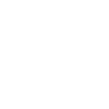
t = 0.00 s
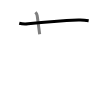
t = 1.50 s
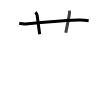
t = 2.75 s
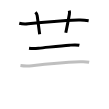
t = 4.25 s
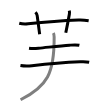
t = 5.50 s
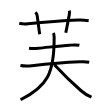
t = 7.00 s

The animated SVG that drew these frames (rendered in a browser with its animation timeline set to each time). Animation: 7 SMIL elements (animate=7); one cycle of 7.00 s.

<svg width="109px" height="109px" viewBox="0 0 px 109px" xmlns="http://www.w3.org/2000/svg" xmlns:xlink="http://www.w3.org/1999/xlink" xml:space="preserve" version="1.1"  baseProfile="full">
<path d="M19.25,23.18c2.77,0.73,5.91,0.85,8.76,0.55c14.37-1.49,34.87-3.11,50.5-3.73c3.43-0.14,6.79,0.14,10.16,0.67" style="fill:none;stroke:black;stroke-width:3;opacity:0">
  <animate attributeType="CSS" attributeName="opacity" from="0" to="1" begin="0s" dur="1s" repeatCount="0" fill="freeze" />
</path>
<path d="M35.44,12.2c1.18,1.18,1.63,2.44,1.75,3.37C38,21.62,39,29.62,39.66,34.25" style="fill:none;stroke:black;stroke-width:3;opacity:0">
  <animate attributeType="CSS" attributeName="opacity" from="0" to="1" begin="1s" dur="1s" repeatCount="0" fill="freeze" />
</path>
<path d="M69.26,10.67c0.34,1.16,0.39,1.96,0.12,3.44c-1.28,7.14-2.25,12.27-3.6,18.61" style="fill:none;stroke:black;stroke-width:3;opacity:0">
  <animate attributeType="CSS" attributeName="opacity" from="0" to="1" begin="2s" dur="1s" repeatCount="0" fill="freeze" />
</path>
<path d="M29.03,48.19c3.2,0.5,6.27,0.31,9.47,0.01c8.7-0.81,21.89-2.4,30.99-3c3.24-0.21,6.69-0.56,9.89,0.11" style="fill:none;stroke:black;stroke-width:3;opacity:0">
  <animate attributeType="CSS" attributeName="opacity" from="0" to="1" begin="3s" dur="1s" repeatCount="0" fill="freeze" />
</path>
<path d="M20.44,65.56c3.93,0.63,6.93,0.69,11.44,0.19c13.68-1.51,36.43-3.37,48.11-3.91c2.94-0.14,6.29-0.19,9.18,0.44" style="fill:none;stroke:black;stroke-width:3;opacity:0">
  <animate attributeType="CSS" attributeName="opacity" from="0" to="1" begin="4s" dur="1s" repeatCount="0" fill="freeze" />
</path>
<path d="M53.35,33c0.58,1.02,0.79,1.97,0.8,3.95c0.24,36.47-6.77,49.18-33.58,62.8" style="fill:none;stroke:black;stroke-width:3;opacity:0">
  <animate attributeType="CSS" attributeName="opacity" from="0" to="1" begin="5s" dur="1s" repeatCount="0" fill="freeze" />
</path>
<path d="M54.38,64.75c7.3,7.89,16.88,17.5,26.75,26c2.68,2.3,6.25,4.87,10.31,6.48" style="fill:none;stroke:black;stroke-width:3;opacity:0">
  <animate attributeType="CSS" attributeName="opacity" from="0" to="1" begin="6s" dur="1s" repeatCount="0" fill="freeze" />
</path>
</svg>
